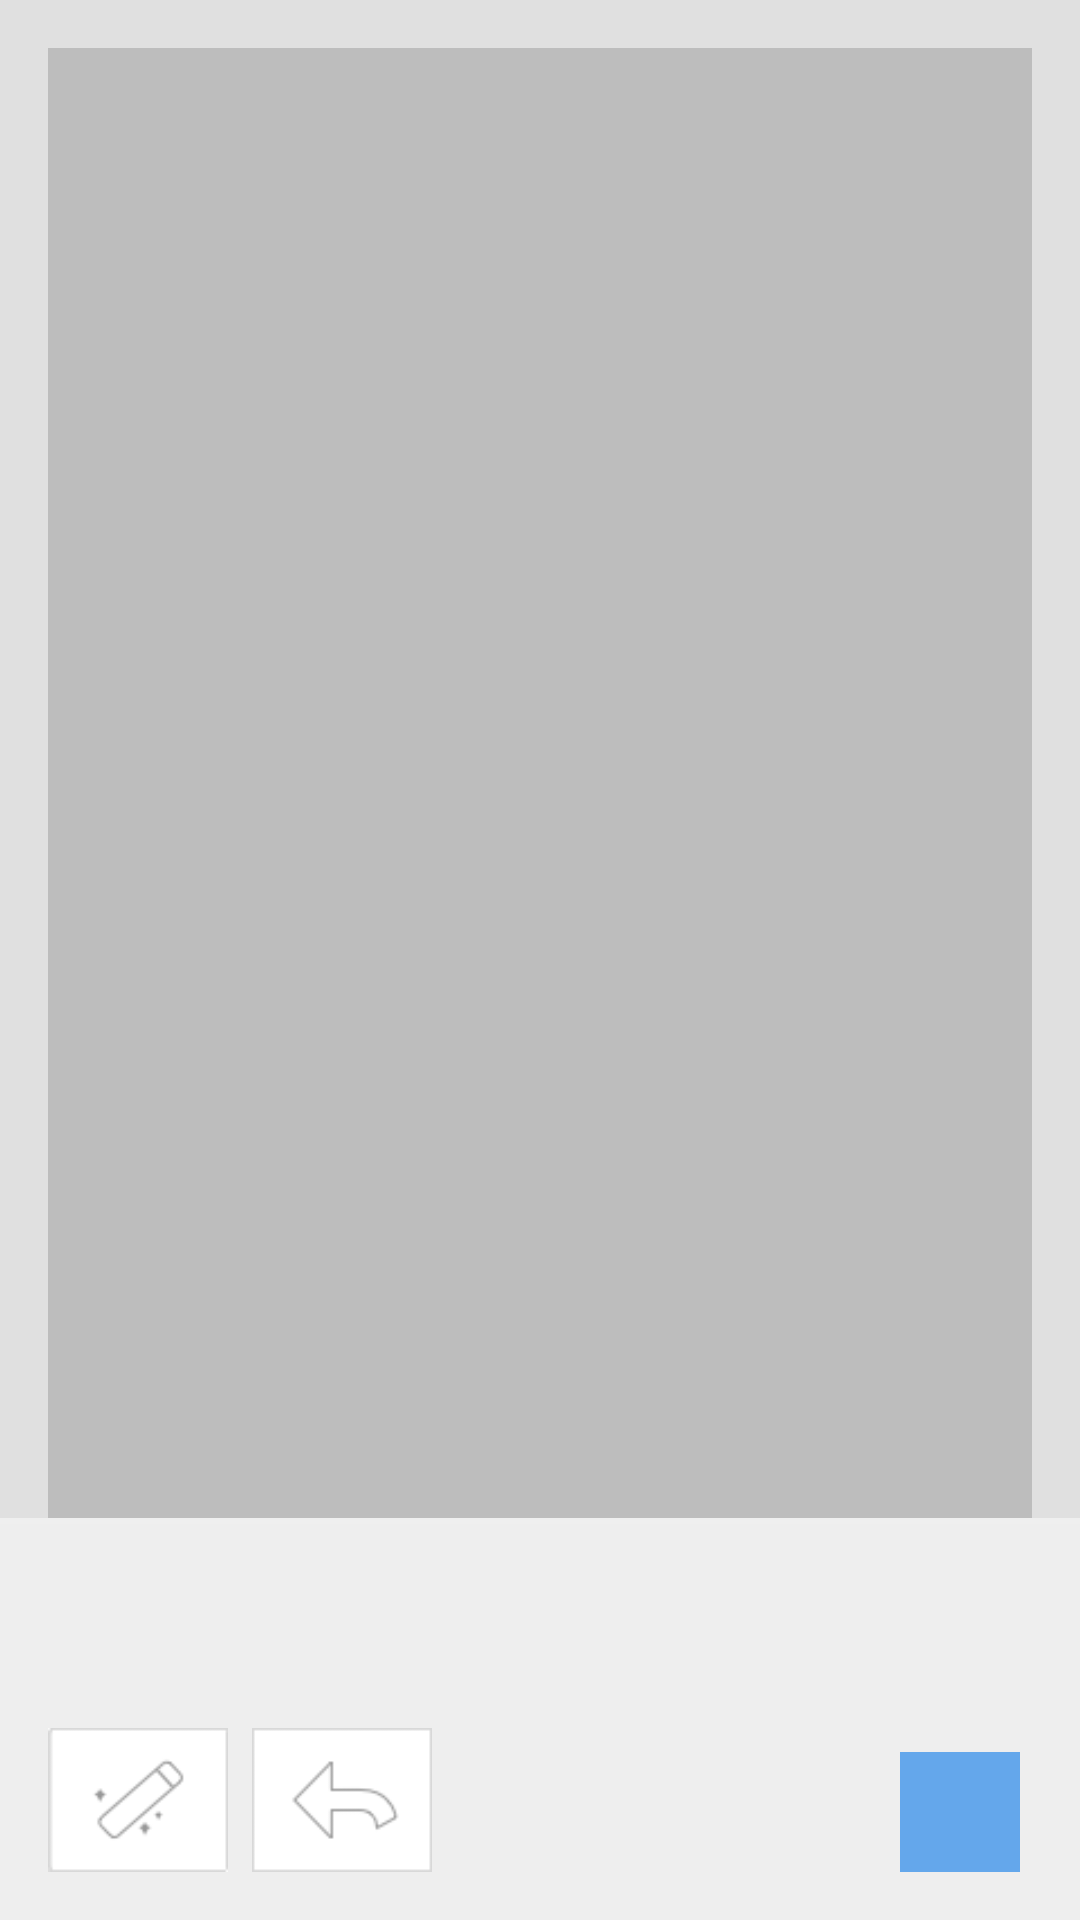

Reconstruct the res/layout file that produces this screen, plus the resources it refers to.
<!-- AndroidManifest.xml: application theme AppTheme -->
<!-- res/layout/ml_hc_fragment_drawing.xml -->
<?xml version="1.0" encoding="utf-8"?>
<LinearLayout xmlns:android="http://schemas.android.com/apk/res/android"
    xmlns:tools="http://schemas.android.com/tools"
    android:layout_width="match_parent"
    android:layout_height="match_parent"
    android:background="@color/ml_hc_grey_300"
    android:orientation="vertical" >

    <RelativeLayout
        android:layout_width="match_parent"
        android:layout_height="0dp"
        android:layout_weight="1" >

        <FrameLayout
            android:id="@+id/ml_drawing_container"
            android:layout_width="match_parent"
            android:layout_height="match_parent"
            android:layout_margin="16dp"
            android:background="@color/ml_hc_grey_400"
            android:gravity="center"
            android:orientation="horizontal" >
        </FrameLayout>

        <LinearLayout
            android:layout_width="match_parent"
            android:layout_height="wrap_content"
            android:layout_alignParentBottom="true"
            android:layout_gravity="center_horizontal"
            android:background="@color/ml_hc_grey_200"
            android:orientation="vertical" >

            <View
                android:layout_width="match_parent"
                android:layout_height="2dp"
                android:background="@android:drawable/divider_horizontal_dark" >
            </View>

            <LinearLayout
                android:gravity="center"
                android:id="@+id/ml_pallet_scrollView"
                android:layout_width="match_parent"
                android:layout_height="60dp" >

                <FrameLayout
                    android:layout_width="wrap_content"
                    android:layout_height="wrap_content"
                    android:background="@color/ml_hc_grey_200" >

                    <LinearLayout
                        android:id="@+id/ml_pallet_container"
                        android:layout_width="wrap_content"
                        android:layout_height="match_parent"
                        android:gravity="center"
                        android:orientation="horizontal" >
                    </LinearLayout>

                    <LinearLayout
                        android:id="@+id/ml_brush_container"
                        android:layout_width="wrap_content"
                        android:layout_height="match_parent"
                        android:gravity="center"
                        android:orientation="horizontal" >
                    </LinearLayout>
                </FrameLayout>
            </LinearLayout>
        </LinearLayout>
    </RelativeLayout>

    <RelativeLayout
        android:layout_width="match_parent"
        android:layout_height="wrap_content"
        android:background="@color/ml_hc_grey_200"
        android:gravity="center_vertical"
        android:orientation="horizontal"
        android:paddingBottom="16dp"
        android:paddingLeft="16dp"
        android:paddingRight="16dp"
        android:paddingTop="8dp" >

        <ImageButton
            android:id="@+id/ml_btnPen"
            android:layout_width="60dp"
            android:layout_height="48dp"
            android:layout_alignParentLeft="true"
            android:background="@drawable/ml_hc_bg_btn_brush"
            tools:ignore="ContentDescription,RtlHardcoded" />

        <ImageButton
            android:id="@+id/ml_btnRubber"
            android:layout_width="60dp"
            android:layout_height="48dp"
            android:layout_marginLeft="8dp"
            android:layout_toRightOf="@id/ml_btnPen"
            android:background="@drawable/ml_hc_bg_btn_undo"
            tools:ignore="ContentDescription,RtlHardcoded" />

        <ImageButton
            android:id="@+id/ml_btnColorSelector"
            android:layout_width="48dp"
            android:layout_height="48dp"
            android:padding="4dp"
            android:layout_alignParentRight="true"
            android:layout_centerVertical="true"
            android:background="@null"
            android:scaleType="matrix"
            android:src="@color/ml_hc_base_color"
            tools:ignore="ContentDescription,RtlHardcoded" />
    </RelativeLayout>

</LinearLayout>
<!-- resources referenced by this layout -->
<resources>
  <color name="ml_hc_base_color">#64a7eb</color>
  <color name="ml_hc_grey_200">#EEEEEE</color>
  <color name="ml_hc_grey_300">#E0E0E0</color>
  <color name="ml_hc_grey_400">#BDBDBD</color>
  <!-- drawable ml_hc_bg_btn_brush (drawable) -->
  <?xml version="1.0" encoding="utf-8"?>
  <selector xmlns:android="http://schemas.android.com/apk/res/android">
  
      <item android:drawable="@drawable/ml_hc_btn_brush_normal" android:state_pressed="false"/>
      <item android:drawable="@drawable/ml_hc_btn_brush_selected" android:state_pressed="true"/>
  
  </selector>
  <!-- drawable ml_hc_bg_btn_undo (drawable) -->
  <?xml version="1.0" encoding="utf-8"?>
  <selector xmlns:android="http://schemas.android.com/apk/res/android">
  
      <item android:drawable="@drawable/ml_hc_btn_back_normal" android:state_enabled="true" android:state_pressed="false"/>
      <item android:drawable="@drawable/ml_hc_btn_back_selected" android:state_enabled="true" android:state_pressed="true"/>
      <item android:drawable="@drawable/ml_hc_btn_back_selected" android:state_enabled="false"></item>
  
  </selector>
  <style name="AppTheme" parent="Theme.AppCompat.Light.DarkActionBar">
          
          <item name="colorPrimary">@color/colorPrimary</item>
          <item name="colorPrimaryDark">@color/colorPrimaryDark</item>
          <item name="colorAccent">@color/colorAccent</item>
  
          <item name="windowActionBar">false</item>
          <item name="windowNoTitle">true</item>
          <item name="android:windowBackground">@android:color/transparent</item>
      </style>
  <!-- drawable ml_hc_btn_brush_normal: png bitmap (drawable-xhdpi, 1099 bytes) -->
  <!-- drawable ml_hc_btn_brush_selected: png bitmap (drawable-xhdpi, 1064 bytes) -->
  <!-- drawable ml_hc_btn_back_normal: png bitmap (drawable-hdpi, 925 bytes) -->
  <!-- drawable ml_hc_btn_back_selected: png bitmap (drawable-hdpi, 858 bytes) -->
  <color name="colorPrimary">#2196F3</color>
  <color name="colorPrimaryDark">#1976D2</color>
  <color name="colorAccent">#FF4081</color>
</resources>
